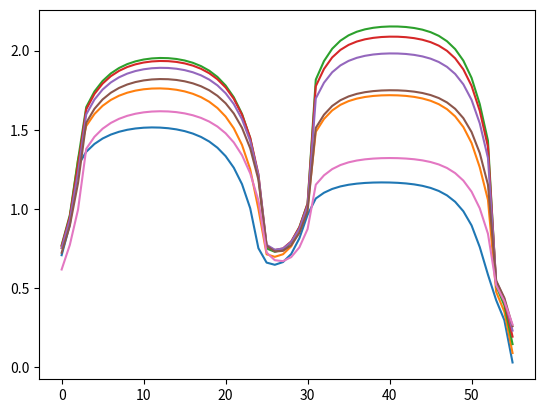

Python code for this plot:
import numpy as np
import matplotlib.pyplot as plt

s = '0.70760106588174176       0.90024983775689726        1.2741707043610238        1.3608803475138878        1.4102480539593620        1.4448493362535930        1.4696208702173819        1.4873580451953661        1.4998128367869970        1.5081111683146247        1.5129629830997331        1.5147747878674500        1.5137085628139284        1.5097065133498588        1.5024896279366513        1.4915313137766131        1.4760018726647313        1.4546727226224958        1.4257577647622104        1.3866465869306248        1.3334350929775229        1.2600453812660146        1.1564271268479591        1.0040218993304844       0.75171701051972406       0.66080264113391174       0.64688592714067938       0.66417386838509707       0.71500971485909925       0.81456842525224760       0.96302195533774815        1.0659148208500335        1.1021343125996610        1.1261363974632783        1.1420335330334386        1.1526229600490030        1.1595968031650215        1.1640020922812224        1.1664752375788168        1.1673686609340539        1.1668170303439274        1.1647642238138216        1.1609596519131278        1.1549250079025293        1.1458861739872497        1.1326574980845345        1.1134541699327221        1.0855878789701887        1.0449596634232587       0.98517051848044690       0.89582782164982877       0.75871163553079535       0.58463253629527867       0.42360388499304524       0.29731123447473690        2.9828141126036288E-002  0.75241235655608563       0.94470300177584199        1.3116476457064330        1.5238693796914151        1.5996443436675569        1.6515887586459477        1.6885606608621677        1.7151407570803081        1.7341228947167611        1.7472934938364089        1.7558030561327589        1.7603621787582073        1.7613471887723906        1.7588527488752157        1.7527078307003834        1.7424605778939606        1.7273301221096340        1.7061156329346614        1.6770410172109662        1.6374911213470391        1.5835471855760044        1.5091186945967747        1.4041817446363065        1.2504392354172127       0.99975674665708514       0.71332344069165543       0.69725035571729321       0.71353561983466540       0.76344310566642648       0.86167914899217635        1.0105566493228484        1.4870366396173866        1.5683128104783637        1.6221541580049039        1.6574845138457293        1.6810353007735732        1.6967704900393019        1.7071332052145969        1.7136476248099213        1.7172399790275179        1.7184150033838406        1.7173476471356675        1.7139172850465543        1.7076949401674535        1.6978828883792429        1.6831955426525469        1.6616566871619243        1.6302650303347366        1.5844350657264519        1.5170203980653478        1.4164712941541564        1.2627604438702957        1.0572662078463244       0.47595969085720780       0.35058650359878230        8.9525025346083531E-002  0.77128313030016749       0.96180741553802063        1.3107242173995202        1.6432186966994977        1.7416609882035947        1.8085027930439976        1.8559533268359114        1.8901299591618630        1.9147242673582627        1.9320921886059927        1.9437646700902891        1.9507157658161314        1.9535087417988810        1.9523729609673024        1.9472352536028605        1.9377150308739215        1.9230833109391028        1.9021773493932523        1.8732506061029703        1.8337158232410495        1.7796928576949906        1.7051677662642784        1.6003015055038927        1.4473792103330758        1.2023192942942362       0.75010031165166013       0.72911656829301608       0.74300557074923890       0.79056357572796920       0.88531841140957701        1.0344774270663553        1.8166121241056274        1.9340170807023893        2.0117616201661321        2.0626488011391868        2.0965713999997790        2.1193166848966136        2.1344473520527338        2.1441993240633042        2.1499591094282691        2.1525289006158657        2.1522704190546187        2.1491697882896412        2.1428415929076854        2.1324753173186730        2.1167145735044417        2.0934439491323604        2.0594334319861387        2.0097430485326688        1.9366869759258796        1.8278956146695764        1.6621204617515108        1.4310815692974574       0.51339857506136866       0.39064313665100581       0.14583983467993222       0.76495291010691935       0.95122229796036628        1.2735218293918527        1.6288192058258824        1.7261071874788965        1.7919124057339062        1.8385597315352575        1.8721331452120764        1.8962881682787862        1.9133525145887291        1.9248373538096992        1.9317048021017995        1.9345134973671738        1.9334954138778797        1.9285878166125856        1.9194298337136042        1.9053242041858205        1.8851566419896058        1.8572540569918194        1.8191425851574445        1.7671241088454173        1.6954942929887653        1.5949855010535303        1.4491461385869862        1.2193561469178538       0.76666233492344749       0.73966868204940128       0.75034987149636034       0.79448399157836436       0.88392274030306406        1.0318163582765181        1.7750148944090067        1.8842844898946940        1.9569592668183753        2.0044985674406668        2.0361735336197020        2.0573983732864152        2.0715023943226059        2.0805724359544220        2.0858998322280615        2.0882280746433683        2.0878866717275466        2.0848507993340122        2.0787436374670438        2.0687842012966096        2.0536714155415901        2.0313804805734343        1.9988241499785226        1.9512871657299660        1.8814457835659366        1.7775433602456425        1.6194981552683947        1.3926478874645449       0.53303731779205676       0.41462042481693018       0.19311408974720581       0.75335302835089357       0.93350335629831049        1.2304489381602948        1.5971110930514918        1.6909188185835133        1.7542750125559632        1.7991520776917664        1.8314342210334498        1.8546503996028170        1.8710450120325848        1.8820739509569577        1.8886637373681396        1.8913524324118289        1.8903640514229489        1.8856397570206782        1.8768351450440930        1.8632843877692038        1.8439243563720149        1.8171614813037340        1.7806455691581178        1.7308764917618786        1.6624836363047664        1.5668060851562415        1.4286835041953165        1.2144593063045601       0.77335349357492600       0.74203496466525154       0.74994397976926142       0.79075649909210521       0.87479615366818175        1.0191674662387435        1.6979964017755425        1.7971569327508334        1.8632227946170932        1.9064256377243192        1.9351997891537853        1.9544668295027945        1.9672507733641096        1.9754445429251501        1.9802160706274214        1.9822328027712606        1.9817823714395970        1.9788253283904655        1.9729951030551811        1.9635474253307641        1.9492503260137066        1.9281922087847936        1.8974637961816945        1.8526288421884405        1.7868103416153522        1.6890004519133179        1.5405082175874192        1.3221756115084351       0.54522650507838943       0.43149141602549568       0.23118408549888617       0.72278320702463328       0.89429739986980294        1.1635642289712804        1.5441725676463460        1.6322666185349819        1.6917900918929401        1.7339455549458638        1.7642587441685877        1.7860444782659877        1.8014103007377622        1.8117223075871653        1.8178485164711302        1.8202911578581342        1.8192564704099166        1.8146838811628427        1.8062433599985177        1.7933017613294016        1.7748519139552295        1.7493887888256259        1.7147003977120436        1.6675069309469208        1.6028055703383999        1.5125940271185965        1.3830628396128528        1.1851251465513657       0.76679532368148950       0.73077601014989524       0.73481446419632246       0.77103882422609782       0.84803879926158499       0.98493524598089888        1.5119327700664800        1.5950606543826182        1.6503799957922196        1.6865637686907939        1.7106559068748066        1.7267699354434429        1.7374326068112778        1.7442225638018707        1.7481086550274916        1.7496363955577954        1.7490271577885299        1.7462197686816789        1.7408667938996532        1.7322868180317563        1.7193644380636828        1.7003778328476091        1.6727148798525047        1.6324033868564323        1.5733055765760839        1.4856428573537592        1.3529594447171782        1.1534500834224368       0.54655332191642869       0.43772608234532673       0.25891535668438992       0.61731750525384721       0.77288402573922321       0.99590460522822999        1.3796247897178939        1.4554472060328485        1.5067877037295645        1.5431554318106342        1.5692884873832289        1.5880349515731511        1.6012056612955923        1.6099721315576505        1.6150747006438735        1.6169355499365197        1.6157179810778302        1.6113505934508263        1.6035238341675115        1.5916595908787039        1.5748485353963608        1.5517420821075338        1.5203721979792371        1.4778448279058833        1.4197923387819382        1.3393274051729482        1.2248289849630987        1.0534909422955085       0.72399262235993067       0.67595943625967192       0.66999276721236112       0.69537300386980583       0.75719514178689129       0.87299049070480872        1.1530093162761486        1.2121934708848858        1.2514542346587465        1.2771534682714376        1.2942576138486652        1.3056739685175842        1.3131881113536439        1.3179117610708526        1.3205201586739939        1.3213822020065626        1.3206282853698303        1.3181763453597608        1.3137242661851831        1.3067088429798928        1.2962243801333202        1.2808850964226834        1.2586013819342405        1.2262139120876745        1.1788755798187529        1.1089438431964360        1.0037891441543181       0.84297302184151324       0.51772638995269493       0.41603412710854565       0.26933744927804276'
s = '0.70760106588174176       0.75241235655608563       0.77128313030016749       0.76495291010691935       0.75335302835089357       0.72278320702463328       0.61731750525384721       0.90024983775689726       0.94470300177584199       0.96180741553802063       0.95122229796036628       0.93350335629831049       0.89429739986980294       0.77288402573922321        1.2741707043610238        1.3116476457064330        1.3107242173995202        1.2735218293918527        1.2304489381602948        1.1635642289712804       0.99590460522822999        1.3608803475138878        1.5238693796914151        1.6432186966994977        1.6288192058258824        1.5971110930514918        1.5441725676463460        1.3796247897178939        1.4102480539593620        1.5996443436675569        1.7416609882035947        1.7261071874788965        1.6909188185835133        1.6322666185349819        1.4554472060328485        1.4448493362535930        1.6515887586459477        1.8085027930439976        1.7919124057339062        1.7542750125559632        1.6917900918929401        1.5067877037295645        1.4696208702173819        1.6885606608621677        1.8559533268359114        1.8385597315352575        1.7991520776917664        1.7339455549458638        1.5431554318106342        1.4873580451953661        1.7151407570803081        1.8901299591618630        1.8721331452120764        1.8314342210334498        1.7642587441685877        1.5692884873832289        1.4998128367869970        1.7341228947167611        1.9147242673582627        1.8962881682787862        1.8546503996028170        1.7860444782659877        1.5880349515731511        1.5081111683146247        1.7472934938364089        1.9320921886059927        1.9133525145887291        1.8710450120325848        1.8014103007377622        1.6012056612955923        1.5129629830997331        1.7558030561327589        1.9437646700902891        1.9248373538096992        1.8820739509569577        1.8117223075871653        1.6099721315576505        1.5147747878674500        1.7603621787582073        1.9507157658161314        1.9317048021017995        1.8886637373681396        1.8178485164711302        1.6150747006438735        1.5137085628139284        1.7613471887723906        1.9535087417988810        1.9345134973671738        1.8913524324118289        1.8202911578581342        1.6169355499365197        1.5097065133498588        1.7588527488752157        1.9523729609673024        1.9334954138778797        1.8903640514229489        1.8192564704099166        1.6157179810778302        1.5024896279366513        1.7527078307003834        1.9472352536028605        1.9285878166125856        1.8856397570206782        1.8146838811628427        1.6113505934508263        1.4915313137766131        1.7424605778939606        1.9377150308739215        1.9194298337136042        1.8768351450440930        1.8062433599985177        1.6035238341675115        1.4760018726647313        1.7273301221096340        1.9230833109391028        1.9053242041858205        1.8632843877692038        1.7933017613294016        1.5916595908787039        1.4546727226224958        1.7061156329346614        1.9021773493932523        1.8851566419896058        1.8439243563720149        1.7748519139552295        1.5748485353963608        1.4257577647622104        1.6770410172109662        1.8732506061029703        1.8572540569918194        1.8171614813037340        1.7493887888256259        1.5517420821075338        1.3866465869306248        1.6374911213470391        1.8337158232410495        1.8191425851574445        1.7806455691581178        1.7147003977120436        1.5203721979792371        1.3334350929775229        1.5835471855760044        1.7796928576949906        1.7671241088454173        1.7308764917618786        1.6675069309469208        1.4778448279058833        1.2600453812660146        1.5091186945967747        1.7051677662642784        1.6954942929887653        1.6624836363047664        1.6028055703383999        1.4197923387819382        1.1564271268479591        1.4041817446363065        1.6003015055038927        1.5949855010535303        1.5668060851562415        1.5125940271185965        1.3393274051729482        1.0040218993304844        1.2504392354172127        1.4473792103330758        1.4491461385869862        1.4286835041953165        1.3830628396128528        1.2248289849630987       0.75171701051972406       0.99975674665708514        1.2023192942942362        1.2193561469178538        1.2144593063045601        1.1851251465513657        1.0534909422955085       0.66080264113391174       0.71332344069165543       0.75010031165166013       0.76666233492344749       0.77335349357492600       0.76679532368148950       0.72399262235993067       0.64688592714067938       0.69725035571729321       0.72911656829301608       0.73966868204940128       0.74203496466525154       0.73077601014989524       0.67595943625967192       0.66417386838509707       0.71353561983466540       0.74300557074923890       0.75034987149636034       0.74994397976926142       0.73481446419632246       0.66999276721236112       0.71500971485909925       0.76344310566642648       0.79056357572796920       0.79448399157836436       0.79075649909210521       0.77103882422609782       0.69537300386980583       0.81456842525224760       0.86167914899217635       0.88531841140957701       0.88392274030306406       0.87479615366818175       0.84803879926158499       0.75719514178689129       0.96302195533774815        1.0105566493228484        1.0344774270663553        1.0318163582765181        1.0191674662387435       0.98493524598089888       0.87299049070480872        1.0659148208500335        1.4870366396173866        1.8166121241056274        1.7750148944090067        1.6979964017755425        1.5119327700664800        1.1530093162761486        1.1021343125996610        1.5683128104783637        1.9340170807023893        1.8842844898946940        1.7971569327508334        1.5950606543826182        1.2121934708848858        1.1261363974632783        1.6221541580049039        2.0117616201661321        1.9569592668183753        1.8632227946170932        1.6503799957922196        1.2514542346587465        1.1420335330334386        1.6574845138457293        2.0626488011391868        2.0044985674406668        1.9064256377243192        1.6865637686907939        1.2771534682714376        1.1526229600490030        1.6810353007735732        2.0965713999997790        2.0361735336197020        1.9351997891537853        1.7106559068748066        1.2942576138486652        1.1595968031650215        1.6967704900393019        2.1193166848966136        2.0573983732864152        1.9544668295027945        1.7267699354434429        1.3056739685175842        1.1640020922812224        1.7071332052145969        2.1344473520527338        2.0715023943226059        1.9672507733641096        1.7374326068112778        1.3131881113536439        1.1664752375788168        1.7136476248099213        2.1441993240633042        2.0805724359544220        1.9754445429251501        1.7442225638018707        1.3179117610708526        1.1673686609340539        1.7172399790275179        2.1499591094282691        2.0858998322280615        1.9802160706274214        1.7481086550274916        1.3205201586739939        1.1668170303439274        1.7184150033838406        2.1525289006158657        2.0882280746433683        1.9822328027712606        1.7496363955577954        1.3213822020065626        1.1647642238138216        1.7173476471356675        2.1522704190546187        2.0878866717275466        1.9817823714395970        1.7490271577885299        1.3206282853698303        1.1609596519131278        1.7139172850465543        2.1491697882896412        2.0848507993340122        1.9788253283904655        1.7462197686816789        1.3181763453597608        1.1549250079025293        1.7076949401674535        2.1428415929076854        2.0787436374670438        1.9729951030551811        1.7408667938996532        1.3137242661851831        1.1458861739872497        1.6978828883792429        2.1324753173186730        2.0687842012966096        1.9635474253307641        1.7322868180317563        1.3067088429798928        1.1326574980845345        1.6831955426525469        2.1167145735044417        2.0536714155415901        1.9492503260137066        1.7193644380636828        1.2962243801333202        1.1134541699327221        1.6616566871619243        2.0934439491323604        2.0313804805734343        1.9281922087847936        1.7003778328476091        1.2808850964226834        1.0855878789701887        1.6302650303347366        2.0594334319861387        1.9988241499785226        1.8974637961816945        1.6727148798525047        1.2586013819342405        1.0449596634232587        1.5844350657264519        2.0097430485326688        1.9512871657299660        1.8526288421884405        1.6324033868564323        1.2262139120876745       0.98517051848044690        1.5170203980653478        1.9366869759258796        1.8814457835659366        1.7868103416153522        1.5733055765760839        1.1788755798187529       0.89582782164982877        1.4164712941541564        1.8278956146695764        1.7775433602456425        1.6890004519133179        1.4856428573537592        1.1089438431964360       0.75871163553079535        1.2627604438702957        1.6621204617515108        1.6194981552683947        1.5405082175874192        1.3529594447171782        1.0037891441543181       0.58463253629527867        1.0572662078463244        1.4310815692974574        1.3926478874645449        1.3221756115084351        1.1534500834224368       0.84297302184151324       0.42360388499304524       0.47595969085720780       0.51339857506136866       0.53303731779205676       0.54522650507838943       0.54655332191642869       0.51772638995269493       0.29731123447473690       0.35058650359878230       0.39064313665100581       0.41462042481693018       0.43149141602549568       0.43772608234532673       0.41603412710854565        2.9828141126036288E-002   8.9525025346083531E-002  0.14583983467993222       0.19311408974720581       0.23118408549888617       0.25891535668438992       0.26933744927804276 '
S = np.array([float(ss) for ss in s.split()]).reshape(-1,7)

plt.plot(range(len(S)), S)
plt.show()
